Run: headless pygame with SDL's dummy video driver; simulated clock (each Clock.tick advances the game by its frame time, no real sleeping); random seed 0; keys injected as events and as key.get_pressed() state; mouse plan: one left click at the window centre at the start of phase 2, then a move to the lower-right quarter at the start of phase 3.
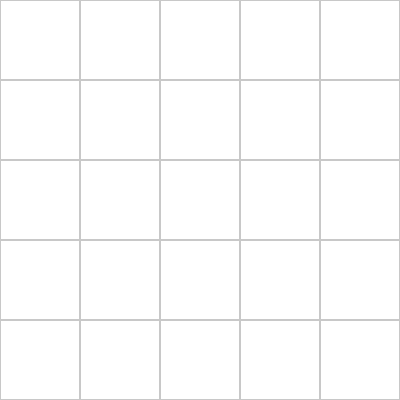
Frame 1 of 4 · flips 1–60 · no input
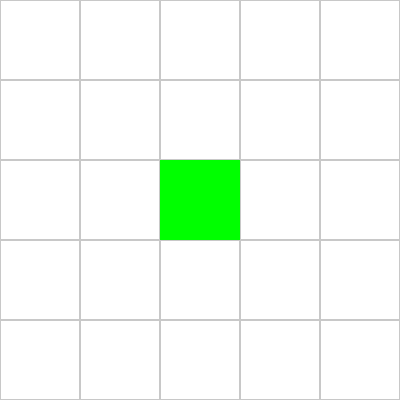
Frame 2 of 4 · flips 61–180 · clicked the window centre · tapped SPACE, RETURN · held RIGHT (→), D
Frame 3 of 4 · flips 181–300 · moved the mouse to the lower-right quarter · held DOWN (↓), S · screen unchanged from frame 2, image omitted
Frame 4 of 4 · flips 301–420 · held LEFT (←), A, UP (↑), W · screen unchanged from frame 3, image omitted

The pygame program that drew these frames:

import pygame
import sys

# Initialize Pygame
pygame.init()

# Constants
SCREEN_WIDTH = 400
SCREEN_HEIGHT = 400
GRID_SIZE = 5
CELL_SIZE = SCREEN_WIDTH // GRID_SIZE

# Colors
WHITE = (255, 255, 255)
BLACK = (0, 0, 0)
GRAY = (200, 200, 200)
SELECTED_COLOR = (0, 255, 0)

# Initialize screen
screen = pygame.display.set_mode((SCREEN_WIDTH, SCREEN_HEIGHT))
pygame.display.set_caption("Grid Selector")

# Function to draw grid
def draw_grid():
    for x in range(0, SCREEN_WIDTH, CELL_SIZE):
        for y in range(0, SCREEN_HEIGHT, CELL_SIZE):
            rect = pygame.Rect(x, y, CELL_SIZE, CELL_SIZE)
            pygame.draw.rect(screen, GRAY, rect, 1)

# Function to get grid coordinates from mouse position
def get_grid_pos(mouse_pos):
    x, y = mouse_pos
    grid_x = x // CELL_SIZE
    grid_y = y // CELL_SIZE
    return grid_x, grid_y

# Main loop
selected_squares = set()
running = True
while running:
    screen.fill(WHITE)
    draw_grid()

    # Event handling
    for event in pygame.event.get():
        if event.type == pygame.QUIT:
            running = False
        elif event.type == pygame.MOUSEBUTTONDOWN:
            if event.button == 1:  # Left click to select/deselect square
                mouse_pos = pygame.mouse.get_pos()
                grid_pos = get_grid_pos(mouse_pos)
                if grid_pos in selected_squares:
                    selected_squares.remove(grid_pos)
                else:
                    selected_squares.add(grid_pos)
        elif event.type == pygame.KEYDOWN:
            if event.key == pygame.K_SPACE:  # Print selected squares
                print(",")
                print([list(sus) for sus in selected_squares])

    # Highlight selected squares
    for pos in selected_squares:
        rect = pygame.Rect(pos[0] * CELL_SIZE, pos[1] * CELL_SIZE, CELL_SIZE, CELL_SIZE)
        pygame.draw.rect(screen, SELECTED_COLOR, rect)

    pygame.display.flip()

# Quit Pygame
pygame.quit()
sys.exit()
